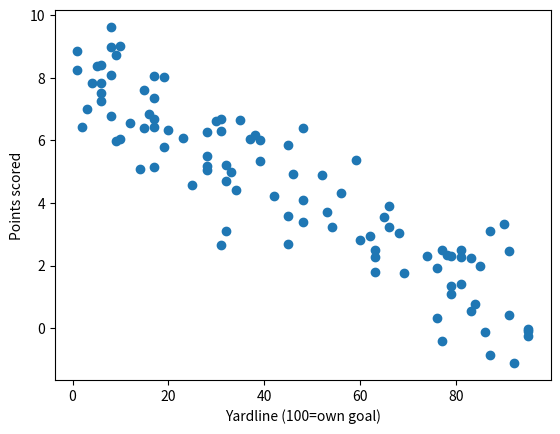

Here is the Python script that generated this plot:
import numpy as np
import pandas as pd
import matplotlib.pyplot as plt
np.random.seed(5)
start=np.random.randint(1,100,100)
points=0.08*(100-start)+np.random.normal(0,1,100)
df=pd.DataFrame({'start':start,'points':points})
print(df.corr())
plt.scatter(df['start'],df['points'])
plt.xlabel('Yardline (100=own goal)')
plt.ylabel('Points scored')
plt.show()
